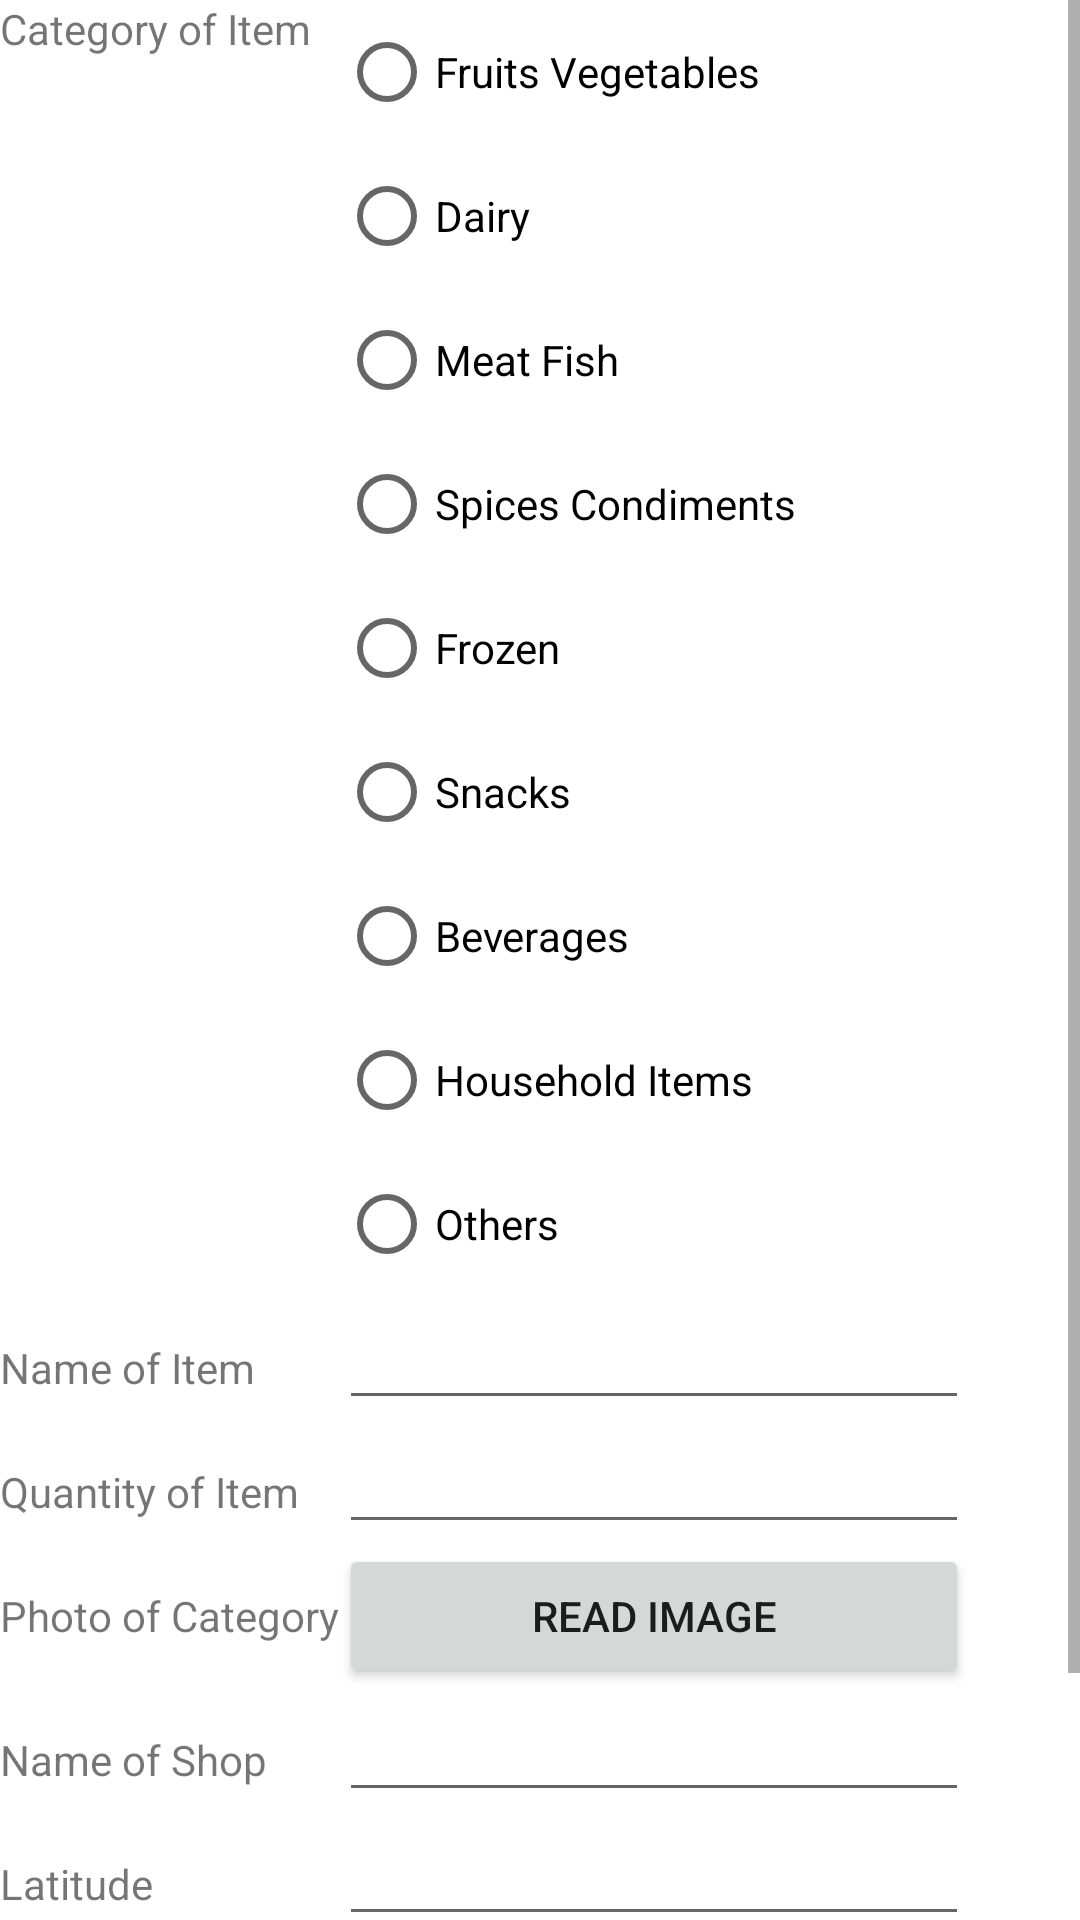

Here is an Android app screen rendered from its layout file. Give the layout XML and the strings, colors and styles it references.
<!-- AndroidManifest.xml: application theme Theme.P2032063Assignment -->
<!-- res/layout/data_input.xml -->
<?xml version="1.0" encoding="utf-8"?>
<androidx.constraintlayout.widget.ConstraintLayout xmlns:android="http://schemas.android.com/apk/res/android"
    xmlns:app="http://schemas.android.com/apk/res-auto"
    xmlns:tools="http://schemas.android.com/tools"
    android:layout_width="match_parent"
    android:layout_height="match_parent"
    tools:context=".DataInput">

    <ScrollView
        android:layout_width="match_parent"
        android:layout_height="match_parent">

        <LinearLayout
            android:layout_width="match_parent"
            android:layout_height="wrap_content"
            android:orientation="vertical" >

            <TableLayout
                android:layout_width="match_parent"
                android:layout_height="wrap_content">

                <TableRow
                    android:layout_width="match_parent"
                    android:layout_height="match_parent">

                    <TextView
                        android:id="@+id/u_category"
                        android:layout_width="wrap_content"
                        android:layout_height="wrap_content"
                        android:text="Category of Item" />

                    <RadioGroup
                        android:id="@+id/u_category_list"
                        android:layout_width="wrap_content"
                        android:layout_height="wrap_content">

                        <RadioButton
                            android:id="@+id/fruit_veg"
                            android:layout_width="match_parent"
                            android:layout_height="wrap_content"
                            android:text="Fruits Vegetables" />

                        <RadioButton
                            android:id="@+id/dairy"
                            android:layout_width="match_parent"
                            android:layout_height="wrap_content"
                            android:text="Dairy" />

                        <RadioButton
                            android:id="@+id/meat_fish"
                            android:layout_width="match_parent"
                            android:layout_height="wrap_content"
                            android:text="Meat Fish" />

                        <RadioButton
                            android:id="@+id/spices"
                            android:layout_width="match_parent"
                            android:layout_height="wrap_content"
                            android:text="Spices Condiments" />

                        <RadioButton
                            android:id="@+id/frozen"
                            android:layout_width="match_parent"
                            android:layout_height="wrap_content"
                            android:text="Frozen" />

                        <RadioButton
                            android:id="@+id/snacks"
                            android:layout_width="match_parent"
                            android:layout_height="wrap_content"
                            android:text="Snacks" />

                        <RadioButton
                            android:id="@+id/beverages"
                            android:layout_width="match_parent"
                            android:layout_height="wrap_content"
                            android:text="Beverages" />

                        <RadioButton
                            android:id="@+id/house_item"
                            android:layout_width="match_parent"
                            android:layout_height="wrap_content"
                            android:text="Household Items" />

                        <RadioButton
                            android:id="@+id/others"
                            android:layout_width="match_parent"
                            android:layout_height="wrap_content"
                            android:text="Others" />
                    </RadioGroup>
                </TableRow>

                <TableRow
                    android:layout_width="match_parent"
                    android:layout_height="match_parent">

                    <TextView
                        android:id="@+id/name_item"
                        android:layout_width="wrap_content"
                        android:layout_height="wrap_content"
                        android:text="Name of Item" />

                    <EditText
                        android:id="@+id/enter_name"
                        android:layout_width="wrap_content"
                        android:layout_height="wrap_content"
                        android:ems="10"
                        android:inputType="textPersonName"
                        tools:ignore="SpeakableTextPresentCheck,TouchTargetSizeCheck" />
                </TableRow>

                <TableRow
                    android:layout_width="match_parent"
                    android:layout_height="match_parent">

                    <TextView
                        android:id="@+id/quantity"
                        android:layout_width="wrap_content"
                        android:layout_height="wrap_content"
                        android:text="Quantity of Item" />

                    <EditText
                        android:id="@+id/enter_quantity"
                        android:layout_width="wrap_content"
                        android:layout_height="wrap_content"
                        android:ems="10"
                        android:inputType="textPersonName"
                        tools:ignore="SpeakableTextPresentCheck,TouchTargetSizeCheck" />
                </TableRow>

                <TableRow
                    android:layout_width="match_parent"
                    android:layout_height="match_parent">

                    <TextView
                        android:id="@+id/photo_category"
                        android:layout_width="wrap_content"
                        android:layout_height="wrap_content"
                        android:text="Photo of Category" />

                    <Button
                        android:id="@+id/read_image"
                        android:layout_width="wrap_content"
                        android:layout_height="wrap_content"
                        android:text="Read Image" />

                    <ImageView
                        android:id="@+id/imageView"
                        android:layout_width="wrap_content"
                        android:layout_height="wrap_content" />
                </TableRow>

                <TableRow
                    android:layout_width="match_parent"
                    android:layout_height="match_parent">

                    <TextView
                        android:id="@+id/shop_name"
                        android:layout_width="wrap_content"
                        android:layout_height="wrap_content"
                        android:text="Name of Shop" />

                    <EditText
                        android:id="@+id/enter_shopname"
                        android:layout_width="wrap_content"
                        android:layout_height="wrap_content"
                        android:ems="10"
                        android:inputType="textPersonName"
                        tools:ignore="SpeakableTextPresentCheck,TouchTargetSizeCheck" />
                </TableRow>

                <TableRow
                    android:layout_width="match_parent"
                    android:layout_height="match_parent">

                    <TextView
                        android:id="@+id/lat"
                        android:layout_width="wrap_content"
                        android:layout_height="wrap_content"
                        android:text="Latitude" />

                    <EditText
                        android:id="@+id/latitude_value"
                        android:layout_width="wrap_content"
                        android:layout_height="wrap_content"
                        android:ems="10"
                        android:inputType="textPersonName"
                        tools:ignore="TouchTargetSizeCheck,SpeakableTextPresentCheck" />
                </TableRow>

                <TableRow
                    android:layout_width="match_parent"
                    android:layout_height="match_parent">

                    <TextView
                        android:id="@+id/lon"
                        android:layout_width="wrap_content"
                        android:layout_height="wrap_content"
                        android:text="Longitude" />

                    <EditText
                        android:id="@+id/longitude_value"
                        android:layout_width="wrap_content"
                        android:layout_height="wrap_content"
                        android:ems="10"
                        android:inputType="textPersonName"
                        tools:ignore="SpeakableTextPresentCheck,TouchTargetSizeCheck" />
                </TableRow>
            </TableLayout>

            <Button
                android:id="@+id/button_save"
                android:layout_width="wrap_content"
                android:layout_height="wrap_content"
                android:layout_gravity="center_horizontal"
                android:layout_marginLeft="0dp"
                android:text="Save"
                android:textAlignment="center"
                tools:ignore="TouchTargetSizeCheck" />

        </LinearLayout>
    </ScrollView>

</androidx.constraintlayout.widget.ConstraintLayout>
<!-- resources referenced by this layout -->
<resources>
  <style name="Theme.P2032063Assignment" parent="Theme.MaterialComponents.DayNight.DarkActionBar">
          
          <item name="colorPrimary">@color/pink</item>
          <item name="colorPrimaryVariant">@color/purple_700</item>
          <item name="colorOnPrimary">@color/white</item>
          
          <item name="colorSecondary">@color/teal_200</item>
          <item name="colorSecondaryVariant">@color/teal_700</item>
          <item name="colorOnSecondary">@color/black</item>
          
          <item name="android:statusBarColor" tools:targetApi="l">?attr/colorPrimaryVariant</item>
          
      </style>
  <color name="pink">#F15354</color>
  <color name="purple_700">#FF3700B3</color>
  <color name="white">#FFFFFFFF</color>
  <color name="teal_200">#FF03DAC5</color>
  <color name="teal_700">#FF018786</color>
  <color name="black">#FF000000</color>
</resources>
